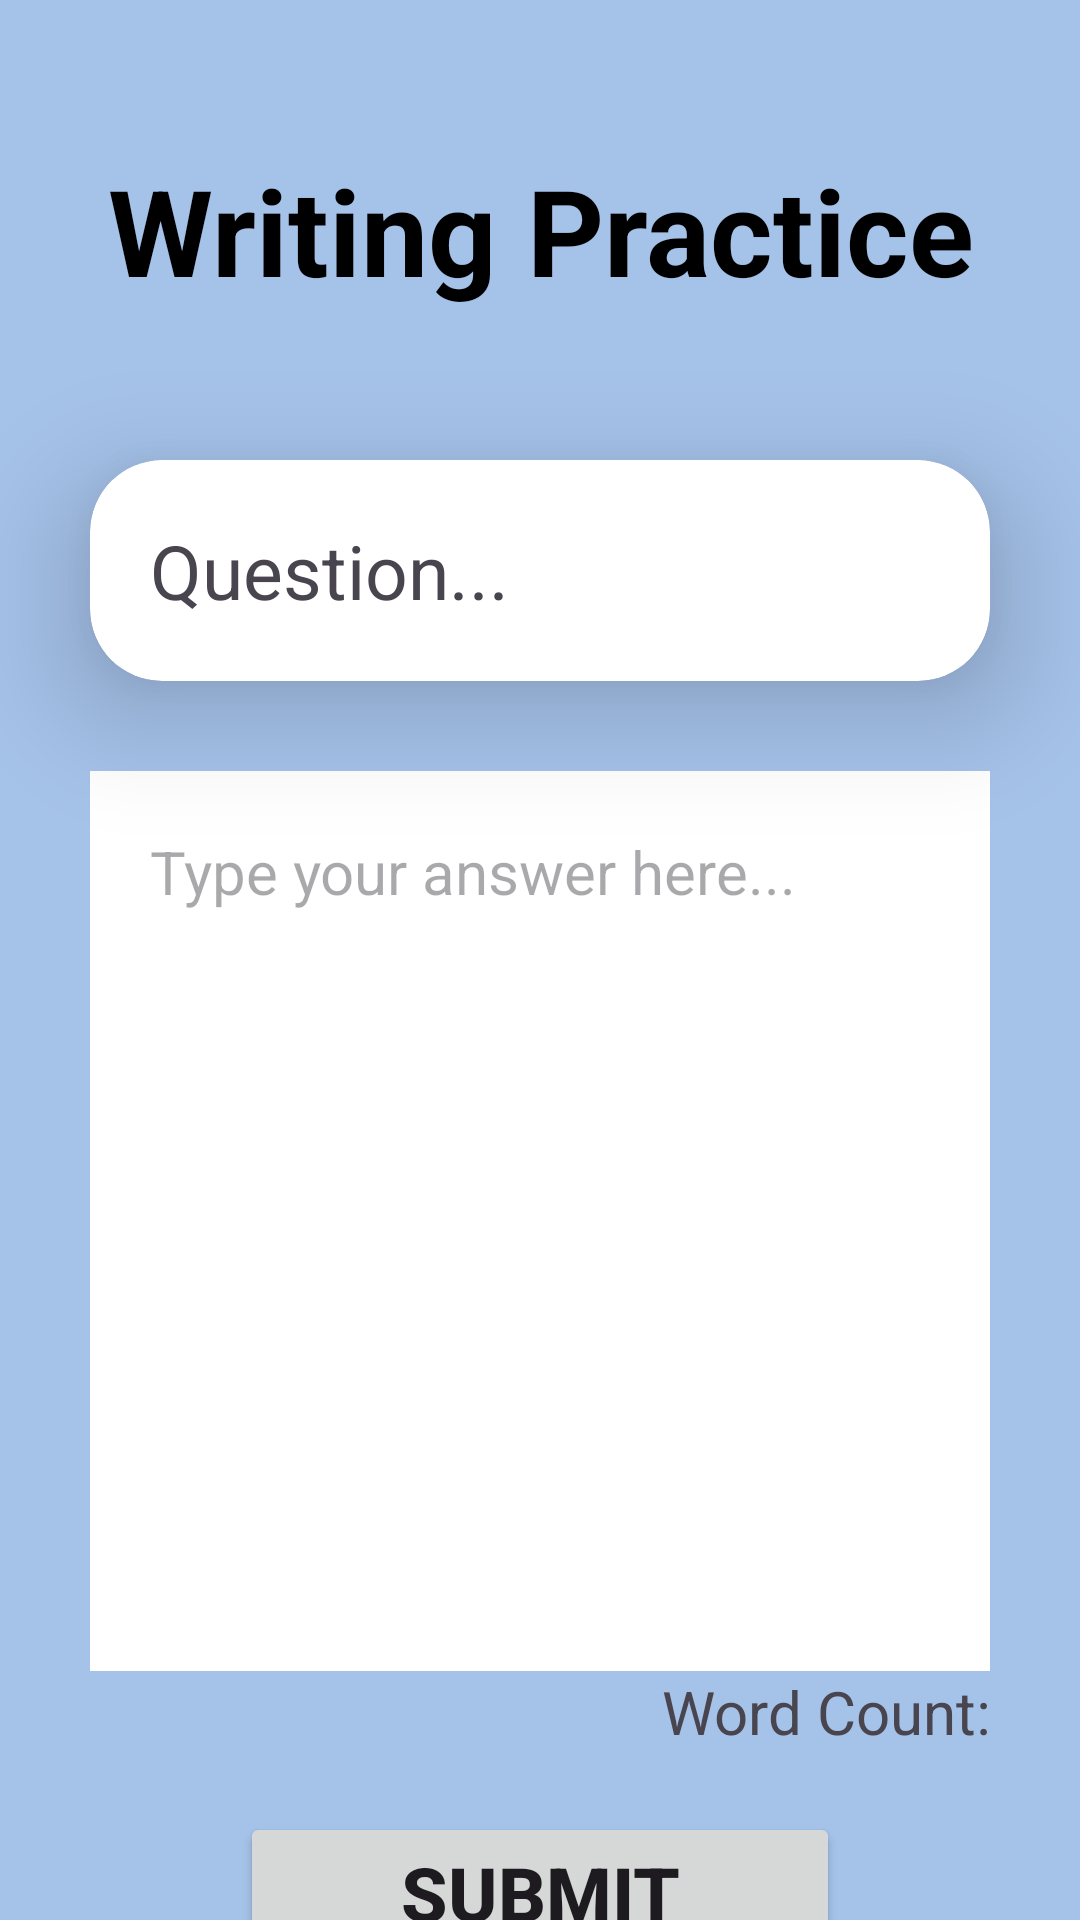

Android layout source for this screen:
<!-- AndroidManifest.xml: application theme Theme.MockExpert -->
<!-- res/layout/activity_advantage_disadvantage_essay.xml -->
<?xml version="1.0" encoding="utf-8"?>
<androidx.constraintlayout.widget.ConstraintLayout xmlns:android="http://schemas.android.com/apk/res/android"
    xmlns:app="http://schemas.android.com/apk/res-auto"
    xmlns:tools="http://schemas.android.com/tools"
    android:id="@+id/main"
    android:layout_width="match_parent"
    android:layout_height="match_parent"
    tools:context=".WritingAdvantageDisadvantageEssay"
    android:background="@color/softBlue">

    <TextView
        android:id="@+id/tv_writingPractice"
        android:layout_width="match_parent"
        android:layout_height="wrap_content"
        android:text="Writing Practice"
        android:textSize="40dp"
        android:textStyle="bold"
        app:layout_constraintTop_toTopOf="parent"
        app:layout_constraintBottom_toTopOf="@id/cv_AdvantageDisadvantage"
        app:layout_constraintStart_toStartOf="parent"
        app:layout_constraintEnd_toEndOf="parent"
        android:gravity="center_horizontal"
        android:layout_marginTop="50dp"
        android:textColor="@color/black"/>

    <androidx.cardview.widget.CardView
        android:id="@+id/cv_AdvantageDisadvantage"
        android:layout_width="match_parent"
        android:layout_height="wrap_content"
        app:cardElevation="24dp"
        app:cardCornerRadius="24dp"
        android:layout_marginTop="50dp"
        android:layout_marginStart="30dp"
        android:layout_marginEnd="30dp"
        app:layout_constraintEnd_toEndOf="parent"
        app:layout_constraintStart_toStartOf="parent"
        app:layout_constraintTop_toBottomOf="@id/tv_writingPractice">

        <androidx.constraintlayout.widget.ConstraintLayout
            android:layout_width="match_parent"
            android:layout_height="wrap_content">

            <TextView
                android:id="@+id/tv_AdvantageDisadvantage"
                android:layout_width="wrap_content"
                android:layout_height="wrap_content"
                android:text="@string/lineChartQuestion"
                android:textSize="25sp"
                android:padding="20dp"
                android:gravity="left"
                app:layout_constraintTop_toTopOf="parent"
                app:layout_constraintStart_toStartOf="parent"
                app:layout_constraintBottom_toBottomOf="parent"/>

        </androidx.constraintlayout.widget.ConstraintLayout>

    </androidx.cardview.widget.CardView>

    <LinearLayout
        android:id="@+id/linearLayout_AdvantageDisadvantage"
        android:layout_width="match_parent"
        android:layout_height="wrap_content"
        app:layout_constraintTop_toBottomOf="@id/cv_AdvantageDisadvantage"
        android:orientation="vertical"
        android:layout_margin="30dp">

        <EditText
            android:id="@+id/et_AdvantageDisadvantage"
            android:layout_width="match_parent"
            android:layout_height="300dp"
            android:background="@color/white"
            android:textColor="@color/black"
            android:hint="Type your answer here..."
            android:padding="20dp"
            android:gravity="left"
            android:textSize="20sp"
            android:scrollbars="vertical"
            android:overScrollMode="always"
            android:inputType="textMultiLine"
            android:scrollbarStyle="insideInset"/>

        <TextView
            android:id="@+id/tv_wordCount"
            android:layout_width="match_parent"
            android:layout_height="wrap_content"
            android:text="Word Count:"
            android:textSize="20dp"
            android:gravity="right"/>
    </LinearLayout>

    <Button
        android:id="@+id/btn_submitLineChart"
        android:layout_width="200dp"
        android:layout_height="wrap_content"
        android:text="Submit"
        android:textSize="25dp"
        android:textStyle="bold"
        android:layout_margin="20dp"
        app:layout_constraintTop_toBottomOf="@id/linearLayout_AdvantageDisadvantage"
        app:layout_constraintStart_toStartOf="parent"
        app:layout_constraintEnd_toEndOf="parent"
        android:onClick="btnSubmit"/>

</androidx.constraintlayout.widget.ConstraintLayout>
<!-- resources referenced by this layout -->
<resources>
  <color name="black">#FF000000</color>
  <color name="softBlue">#a5c2e9</color>
  <color name="white">#FFFFFFFF</color>
  <string name="lineChartQuestion">Question...</string>
  <style name="Theme.MockExpert" parent="Base.Theme.MockExpert" />
  <style name="Base.Theme.MockExpert" parent="Theme.Material3.DayNight.NoActionBar">
          
          
      </style>
</resources>
